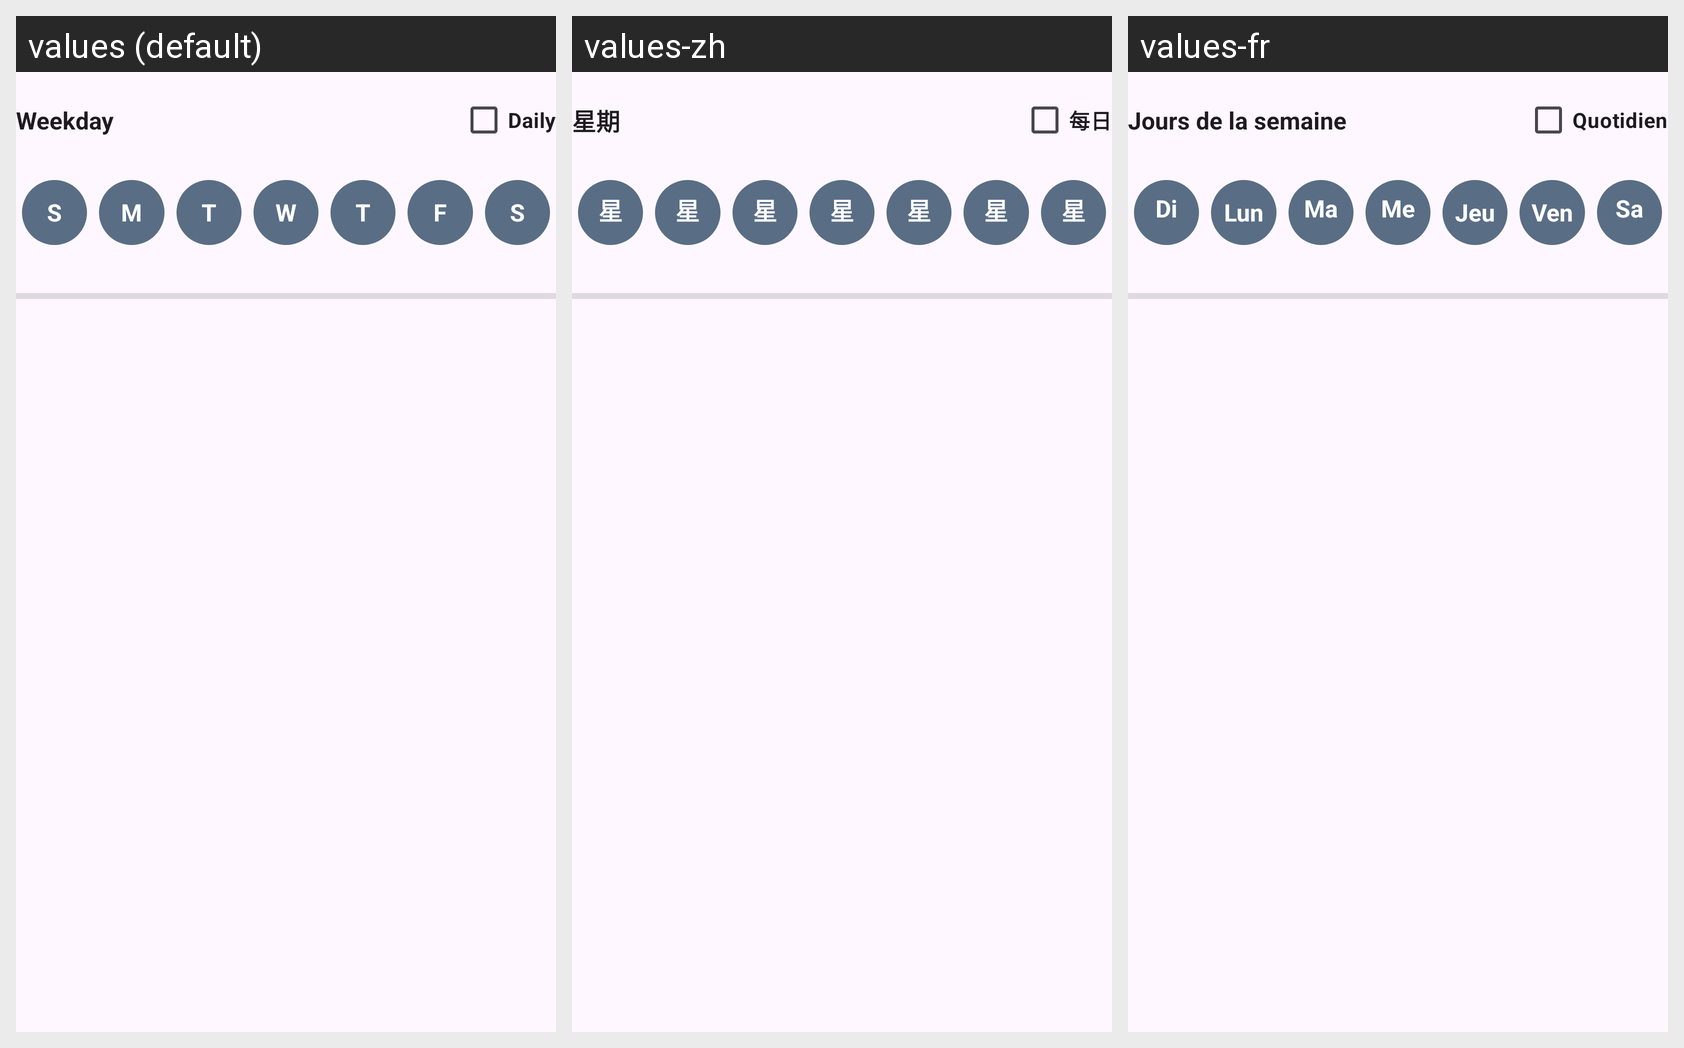

Here is an Android app screen in its default locale and in the app's own translations. Write out the translated-string differences for the strings that appear on this screen.
Android screen res/layout/fragment_alarm_editor_weekdays_block.xml rendered under 3 locales, left to right: values (default), values-zh, values-fr. Device: Nexus 5 (rendered at 1080×1920; each locale shown at half size, 540×960, under a caption strip naming it); theme Theme.SmartAlarm.
Other locales in the repository, not shown: values-de, values-es, values-hi, values-ja, values-ko, values-pt.
Strings drawn on this screen, with the default value and each locale's value (text and hints the layout hard-codes, and strings that could not be matched under every locale, appear in the picture but are not listed):

weekday
  values: Weekday
  values-zh: 星期
  values-fr: Jours de la semaine

daily
  values: Daily
  values-zh: 每日
  values-fr: Quotidien

sun
  values: S
  values-zh: 星期
  values-fr: Dim

mon
  values: M
  values-zh: 星期
  values-fr: Lun

tue
  values: T
  values-zh: 星期
  values-fr: Mar

wed
  values: W
  values-zh: 星期
  values-fr: Mer

thu
  values: T
  values-zh: 星期
  values-fr: Jeu

fri
  values: F
  values-zh: 星期
  values-fr: Ven

sat
  values: S
  values-zh: 星期
  values-fr: Sam
